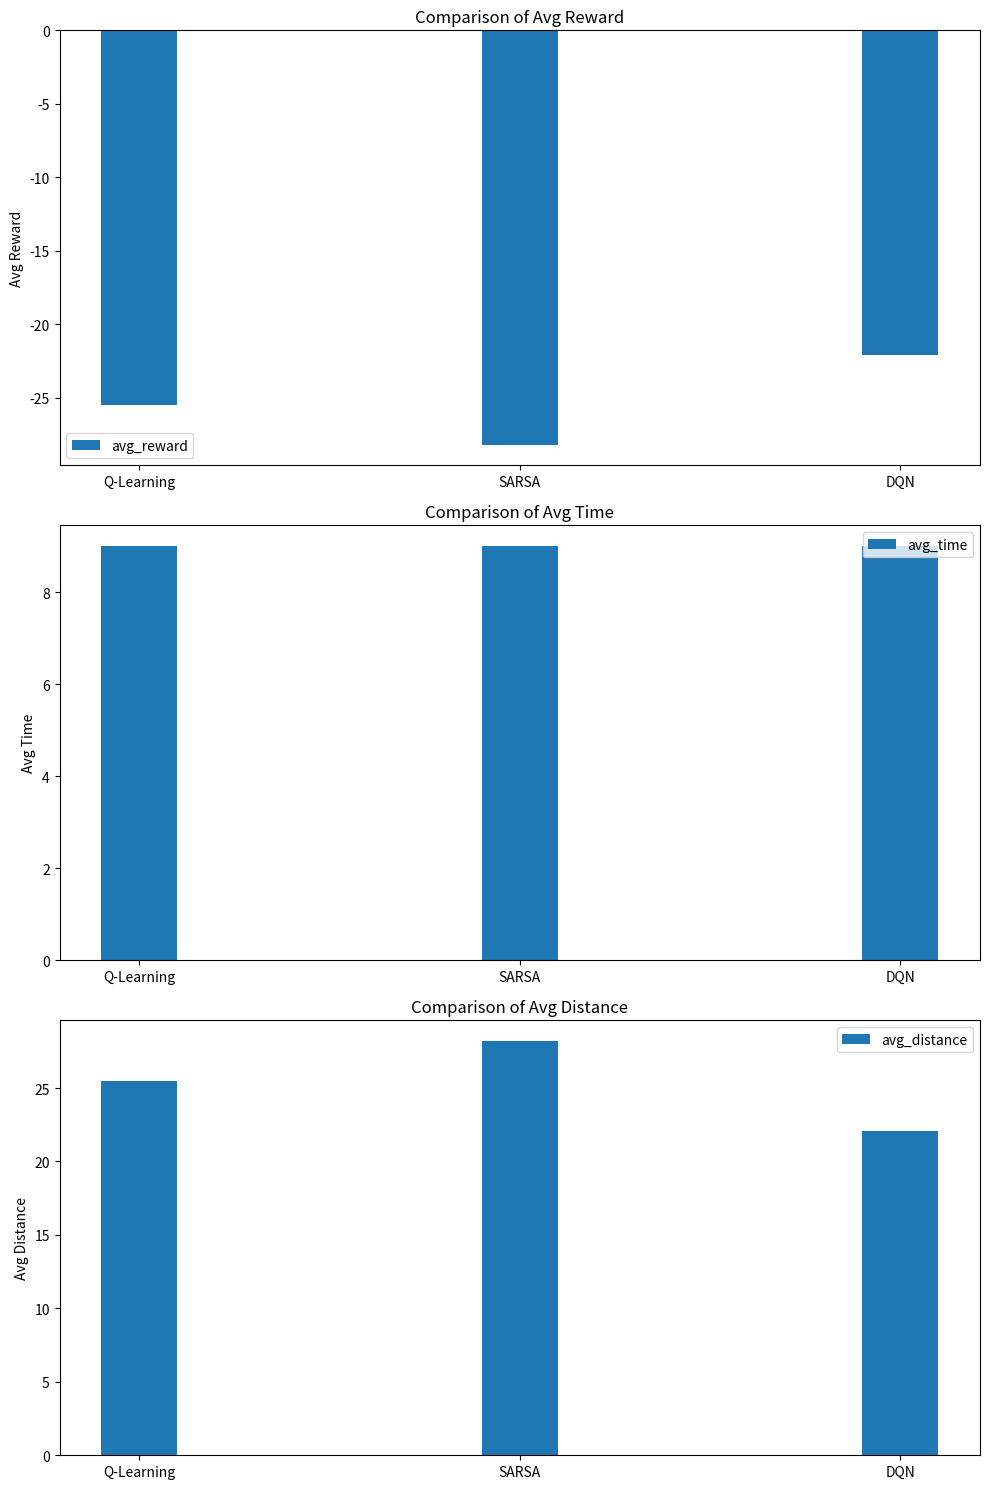

Recreate this plot in Python.
import matplotlib.pyplot as plt
import numpy as np

def plot_comparison(results, title="Algorithm Performance Comparison"):
    """
    Plots a comparison of different RL algorithms based on their evaluation results.
    """
    labels = list(results.keys())
    metrics = list(results[labels[0]].keys())
    
    x = np.arange(len(labels))
    width = 0.2

    fig, ax = plt.subplots(len(metrics), 1, figsize=(10, 5 * len(metrics)))
    
    for i, metric in enumerate(metrics):
        metric_values = [res[metric] for res in results.values()]
        ax[i].bar(x, metric_values, width, label=metric)
        ax[i].set_ylabel(metric.replace('_', ' ').title())
        ax[i].set_title(f"Comparison of {metric.replace('_', ' ').title()}")
        ax[i].set_xticks(x)
        ax[i].set_xticklabels(labels)
        ax[i].legend()

    fig.tight_layout()
    plt.show()

if __name__ == '__main__':
    # This is an example of how to use the plot_comparison function.
    # In the final version, this would be called from train.py with the actual results.
    
    # Example data
    q_learning_results = {'avg_reward': -25.5, 'avg_time': 9.0, 'avg_distance': 25.5}
    sarsa_results = {'avg_reward': -28.2, 'avg_time': 9.0, 'avg_distance': 28.2}
    dqn_results = {'avg_reward': -22.1, 'avg_time': 9.0, 'avg_distance': 22.1}

    all_results = {
        "Q-Learning": q_learning_results,
        "SARSA": sarsa_results,
        "DQN": dqn_results
    }
    
    plot_comparison(all_results)
